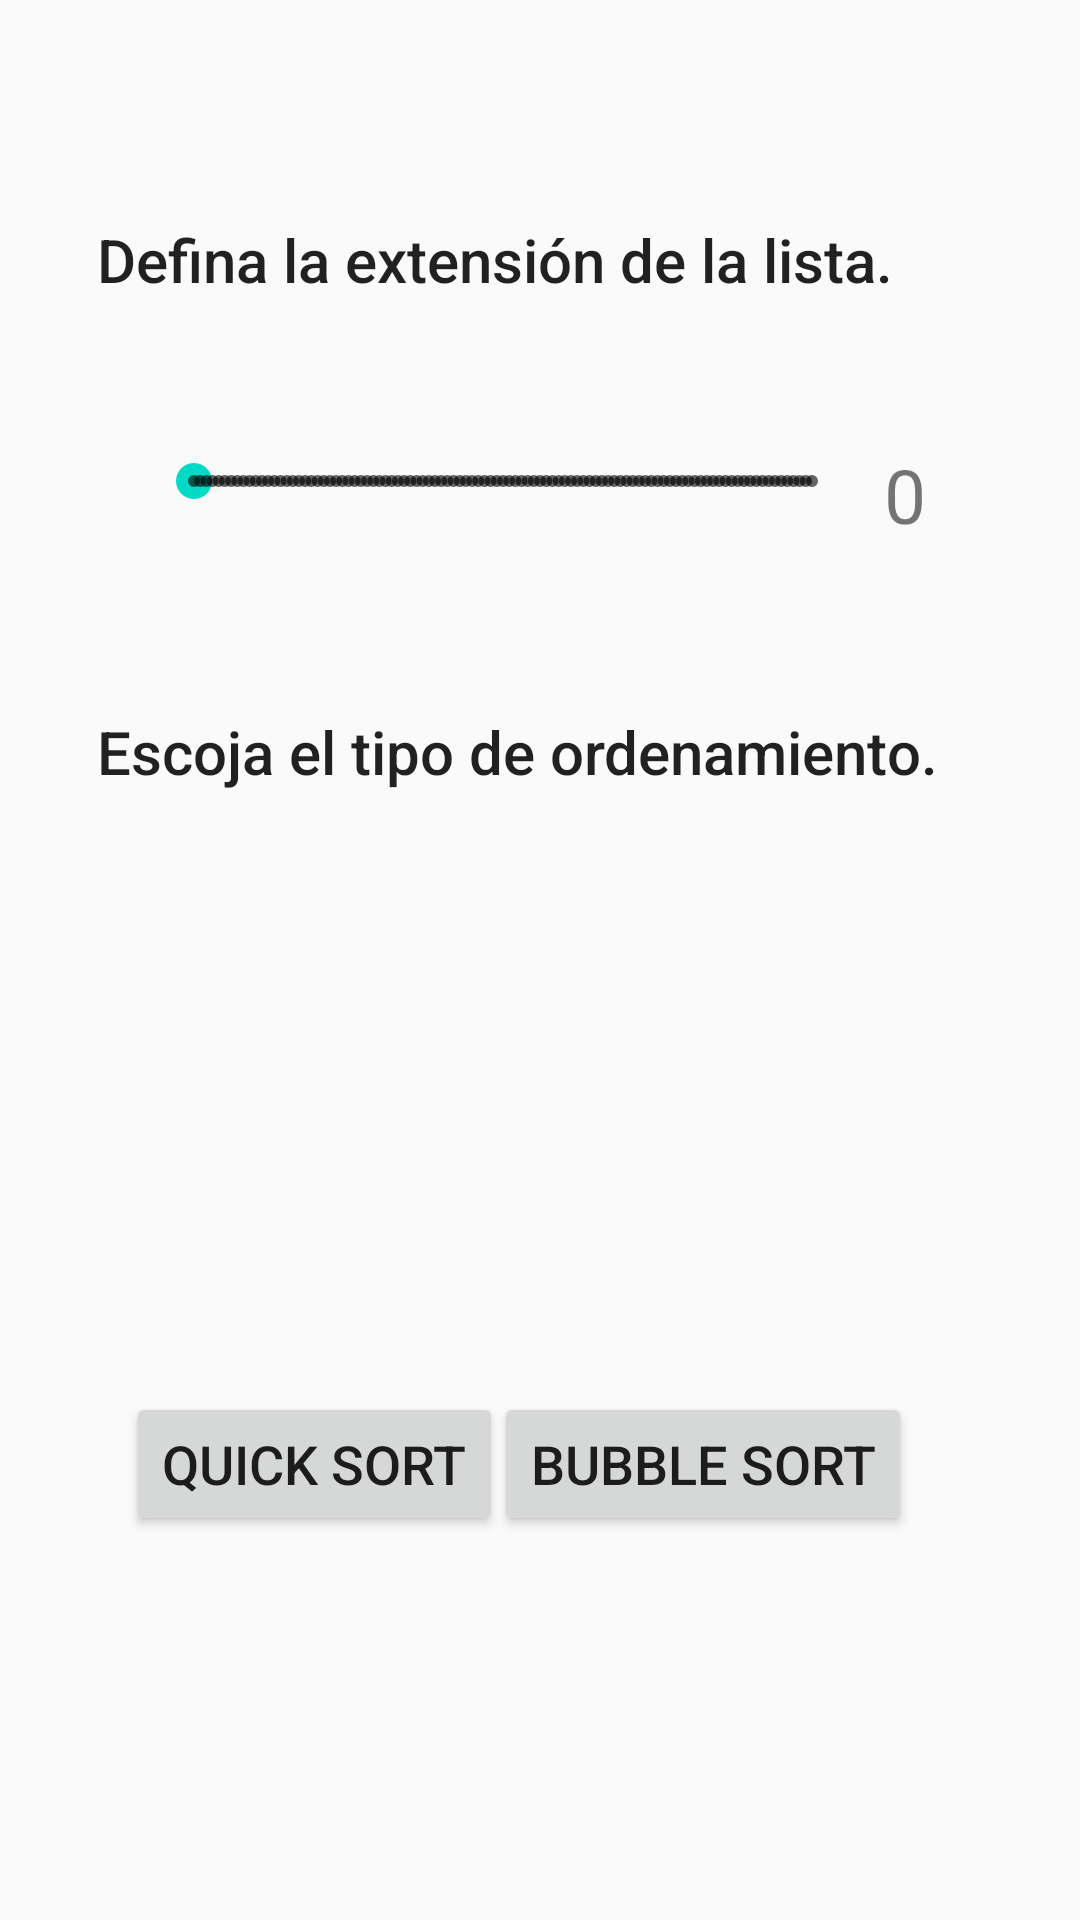

Write the Android layout XML for this screen, with the resource values it uses.
<!-- AndroidManifest.xml: application theme AppTheme -->
<!-- res/layout/activity_main.xml -->
<?xml version="1.0" encoding="utf-8"?>
<android.support.constraint.ConstraintLayout xmlns:android="http://schemas.android.com/apk/res/android"
    xmlns:app="http://schemas.android.com/apk/res-auto"
    xmlns:tools="http://schemas.android.com/tools"
    android:layout_width="match_parent"
    android:layout_height="match_parent"
    tools:context=".MainActivity">

    <TextView
        android:id="@+id/textView3"
        android:layout_width="294dp"
        android:layout_height="59dp"
        android:layout_marginStart="4dp"
        android:layout_marginTop="60dp"
        android:layout_marginEnd="8dp"
        android:layout_marginBottom="8dp"
        android:text="Defina la extensión de la lista."
        android:textAppearance="@style/TextAppearance.AppCompat.Title"
        app:layout_constraintBottom_toTopOf="@+id/seekBar"
        app:layout_constraintEnd_toEndOf="parent"
        app:layout_constraintHorizontal_bias="0.525"
        app:layout_constraintStart_toStartOf="parent"
        app:layout_constraintTop_toTopOf="parent"
        app:layout_constraintVertical_bias="1.0" />

    <TextView
        android:id="@+id/textView4"
        android:layout_width="0dp"
        android:layout_height="35dp"
        android:layout_marginStart="8dp"
        android:layout_marginTop="8dp"
        android:layout_marginEnd="8dp"
        android:layout_marginBottom="8dp"
        android:text="0"
        android:textSize="25sp"
        app:layout_constraintBottom_toBottomOf="parent"
        app:layout_constraintEnd_toEndOf="parent"
        app:layout_constraintHorizontal_bias="1.0"
        app:layout_constraintStart_toEndOf="@+id/seekBar"
        app:layout_constraintTop_toTopOf="@+id/seekBar"
        app:layout_constraintVertical_bias="0.0" />

    <SeekBar
        android:id="@+id/seekBar"
        style="@style/Widget.AppCompat.SeekBar.Discrete"
        android:layout_width="238dp"
        android:layout_height="41dp"
        android:layout_marginStart="48dp"
        android:layout_marginTop="140dp"
        android:layout_marginEnd="8dp"
        android:layout_marginBottom="8dp"
        app:layout_constraintBottom_toBottomOf="parent"
        app:layout_constraintEnd_toEndOf="parent"
        app:layout_constraintHorizontal_bias="0.011"
        app:layout_constraintStart_toStartOf="parent"
        app:layout_constraintTop_toTopOf="parent"
        app:layout_constraintVertical_bias="0.0" />

    <Button
        android:id="@+id/button"
        style="@style/Widget.AppCompat.Button"
        android:layout_width="wrap_content"
        android:layout_height="wrap_content"
        android:layout_marginStart="8dp"
        android:layout_marginTop="8dp"
        android:layout_marginEnd="56dp"
        android:layout_marginBottom="128dp"
        android:onClick="AnimationBubble"
        android:text="@string/BubbleBt"
        android:textSize="18sp"
        app:layout_constraintBottom_toBottomOf="parent"
        app:layout_constraintEnd_toEndOf="parent"
        app:layout_constraintHorizontal_bias="1.0"
        app:layout_constraintStart_toEndOf="@+id/button2"
        app:layout_constraintTop_toTopOf="@+id/button2"
        app:layout_constraintVertical_bias="1.0" />

    <TextView
        android:id="@+id/textView"
        android:layout_width="294dp"
        android:layout_height="60dp"
        android:layout_marginStart="4dp"
        android:layout_marginTop="56dp"
        android:layout_marginEnd="8dp"
        android:layout_marginBottom="8dp"
        android:text="Escoja el tipo de ordenamiento."
        android:textAppearance="@style/TextAppearance.AppCompat.Title"
        app:layout_constraintBottom_toBottomOf="parent"
        app:layout_constraintEnd_toEndOf="parent"
        app:layout_constraintHorizontal_bias="0.525"
        app:layout_constraintStart_toStartOf="parent"
        app:layout_constraintTop_toBottomOf="@+id/seekBar"
        app:layout_constraintVertical_bias="0.0" />

    <Button
        android:id="@+id/button2"
        android:layout_width="wrap_content"
        android:layout_height="wrap_content"
        android:layout_marginStart="16dp"
        android:layout_marginTop="8dp"
        android:layout_marginEnd="8dp"
        android:layout_marginBottom="128dp"
        android:onClick="AnimationQuick"
        android:text="@string/QuickBt"
        android:textSize="18sp"
        app:layout_constraintBottom_toBottomOf="parent"
        app:layout_constraintEnd_toEndOf="parent"
        app:layout_constraintHorizontal_bias="0.124"
        app:layout_constraintStart_toStartOf="parent"
        app:layout_constraintTop_toTopOf="parent"
        app:layout_constraintVertical_bias="1.0" />

</android.support.constraint.ConstraintLayout>
<!-- resources referenced by this layout -->
<resources>
  <string name="BubbleBt">Bubble Sort</string>
  <string name="QuickBt">Quick Sort</string>
  <style name="AppTheme" parent="Theme.AppCompat.Light.DarkActionBar">
          
          <item name="colorPrimary">@color/colorPrimary</item>
          <item name="colorPrimaryDark">@color/colorPrimaryDark</item>
          <item name="colorAccent">@color/colorAccent</item>
      </style>
  <!-- not gathered from this repository: default colours our renderer supplied (Android Studio template values) -->
  <color name="colorPrimary">#FF6200EE</color>
  <color name="colorPrimaryDark">#FF3700B3</color>
  <color name="colorAccent">#FF03DAC5</color>
</resources>
